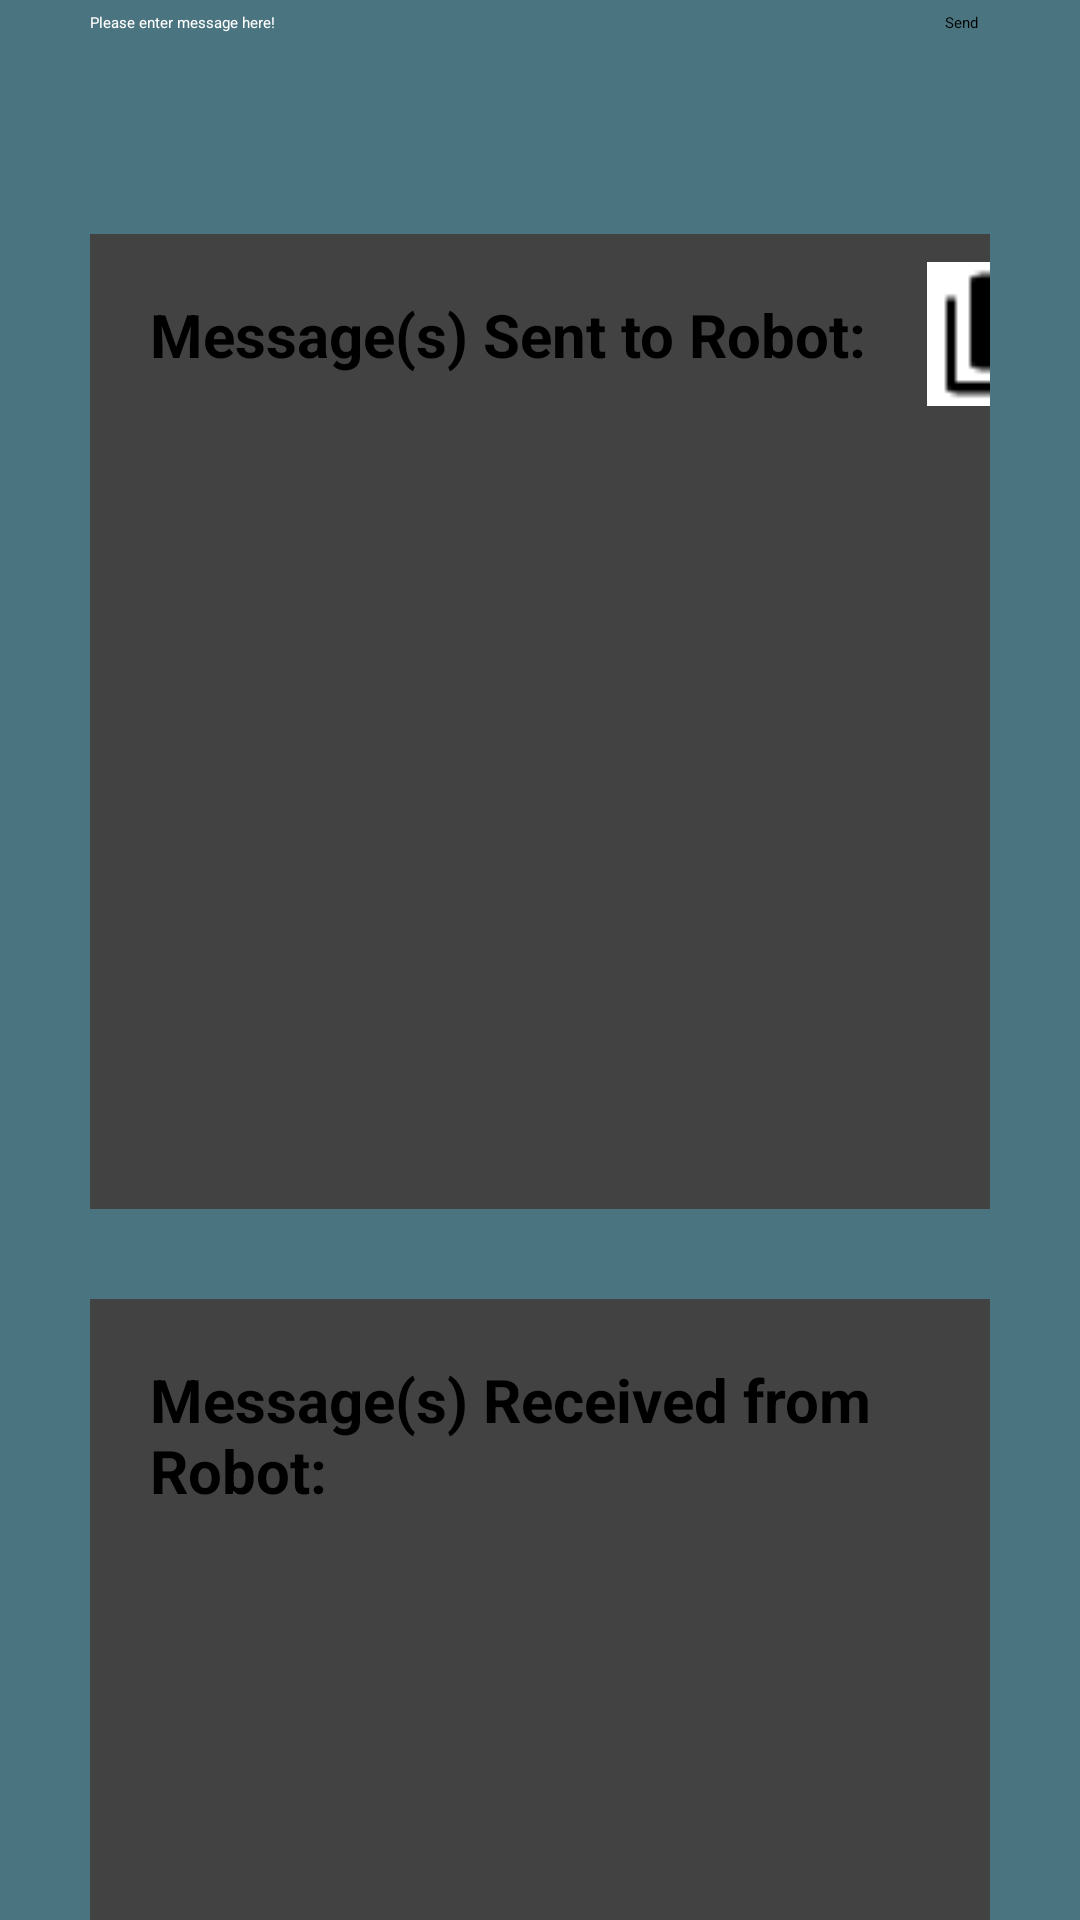

The Android layout XML behind this screen, and the referenced resources:
<!-- AndroidManifest.xml: application theme Theme.MDP_Android -->
<!-- res/layout/fragment_messages.xml -->
<?xml version="1.0" encoding="utf-8"?>
<androidx.constraintlayout.widget.ConstraintLayout xmlns:android="http://schemas.android.com/apk/res/android"
    xmlns:app="http://schemas.android.com/apk/res-auto"
    xmlns:tools="http://schemas.android.com/tools"
    android:layout_width="match_parent"
    android:layout_height="match_parent"
    tools:context=".ui.messages.MessagesFragment"
    android:background="@color/background">

    <LinearLayout
        android:layout_width="match_parent"
        android:layout_height="match_parent"
        android:layout_marginTop="?attr/actionBarSize"
        android:layout_marginBottom="?attr/actionBarSize"
        android:paddingLeft="30dp"
        android:paddingRight="30dp"
        android:orientation="vertical">

        <LinearLayout
            android:layout_width="match_parent"
            android:layout_height="wrap_content"
            android:orientation="horizontal"
            android:layout_marginBottom="30dp">

            <EditText
                android:id="@+id/editText_sendMessage"
                android:layout_width="0dp"
                android:layout_height="48dp"
                android:layout_weight="1"
                android:ems="10"
                android:inputType="textMultiLine"
                android:hint="@string/text_hint"
                android:gravity="start|top"
                android:textColor="@color/white"
                android:textColorHint="@color/white"
                android:backgroundTint="@color/white"/>

            <Button
                android:id="@+id/button_send"
                android:layout_width="wrap_content"
                android:layout_height="48dp"
                android:text="@string/button_send"
                android:background="@drawable/rounded_button"
                android:layout_marginStart="8dp"/>
        </LinearLayout>

        <LinearLayout
            android:layout_width="match_parent"
            android:layout_height="650dp"
            android:orientation="vertical"
            android:layout_marginBottom="30dp"
            android:weightSum="2">

            <androidx.cardview.widget.CardView
                android:layout_width="match_parent"
                android:layout_height="match_parent"
                android:layout_weight="1">

                <LinearLayout
                    android:layout_width="match_parent"
                    android:layout_height="match_parent"
                    android:orientation="vertical">

                    <LinearLayout
                        android:layout_width="match_parent"
                        android:layout_height="wrap_content"
                        android:orientation="horizontal">

                        <TextView
                            android:id="@+id/textView_sent"
                            android:layout_width="wrap_content"
                            android:layout_height="wrap_content"
                            android:padding="20dp"
                            android:text="@string/text_sent"
                            android:textSize="20sp"
                            android:textStyle="bold"/>

                        <View
                            android:layout_width="0dp"
                            android:layout_height="0dp"
                            android:layout_weight="1"/>

                        <ImageButton
                            android:id="@+id/imageButton_copySent"
                            android:layout_width="48dp"
                            android:layout_height="48dp"
                            android:background="@color/white"
                            android:layout_gravity="center"
                            android:layout_marginEnd="5dp"
                            android:contentDescription="@string/button_copy"
                            android:src="@drawable/copy" />

                        <ImageButton
                            android:id="@+id/imageButton_clearSent"
                            android:layout_width="48dp"
                            android:layout_height="48dp"
                            android:layout_gravity="center"
                            android:background="@color/white"
                            android:layout_marginRight="20dp"
                            android:contentDescription="@string/button_clear"
                            android:src="@drawable/bin" />
                    </LinearLayout>

                    <ListView
                        android:id="@+id/listView_sent"
                        android:layout_width="match_parent"
                        android:layout_height="match_parent" />
                </LinearLayout>

            </androidx.cardview.widget.CardView>

            <androidx.cardview.widget.CardView
                android:layout_width="match_parent"
                android:layout_height="match_parent"
                android:layout_marginTop="30dp"
                android:layout_weight="1">

                <LinearLayout
                    android:layout_width="match_parent"
                    android:layout_height="match_parent"
                    android:orientation="vertical">

                    <LinearLayout
                        android:layout_width="match_parent"
                        android:layout_height="wrap_content"
                        android:orientation="horizontal">

                        <TextView
                            android:id="@+id/textView_received"
                            android:layout_width="wrap_content"
                            android:layout_height="wrap_content"
                            android:padding="20dp"
                            android:text="@string/text_received"
                            android:textSize="20sp"
                            android:textStyle="bold" />

                        <View
                            android:layout_width="0dp"
                            android:layout_height="0dp"
                            android:layout_weight="1"/>

                        <ImageButton
                            android:id="@+id/imageButton_copyReceived"
                            android:layout_width="48dp"
                            android:layout_height="48dp"
                            android:background="@color/white"
                            android:layout_gravity="center"
                            android:layout_marginEnd="5dp"
                            android:contentDescription="@string/button_copy"
                            android:src="@drawable/copy" />

                        <ImageButton
                            android:id="@+id/imageButton_clearReceived"
                            android:layout_width="48dp"
                            android:layout_height="48dp"
                            android:layout_gravity="center"
                            android:background="@color/white"
                            android:layout_marginEnd="20dp"
                            android:contentDescription="@string/button_clear"
                            android:src="@drawable/bin" />

                    </LinearLayout>

                    <ListView
                        android:id="@+id/listview_received"
                        android:layout_width="match_parent"
                        android:layout_height="match_parent" />
                </LinearLayout>

            </androidx.cardview.widget.CardView>


        </LinearLayout>
    </LinearLayout>

</androidx.constraintlayout.widget.ConstraintLayout>
<!-- resources referenced by this layout -->
<resources>
  <color name="background">#4A747F</color>
  <color name="white">#FFFFFFFF</color>
  <!-- drawable bin: png bitmap (drawable, 256 bytes) -->
  <!-- drawable copy: png bitmap (drawable, 294 bytes) -->
  <!-- drawable rounded_button (drawable) -->
  <?xml version="1.0" encoding="utf-8"?>
  <shape xmlns:android="http://schemas.android.com/apk/res/android">
      <corners android:radius="32dp" /> 
      <padding android:left="4dp" android:top="4dp" android:right="4dp" android:bottom="4dp"/> 
  </shape>
  <string name="button_clear">Clear</string>
  <string name="button_copy">Copy</string>
  <string name="button_send">Send</string>
  <string name="text_hint">Please enter message here!</string>
  <string name="text_received">Message(s) Received from Robot:</string>
  <string name="text_sent">Message(s) Sent to Robot:</string>
</resources>
